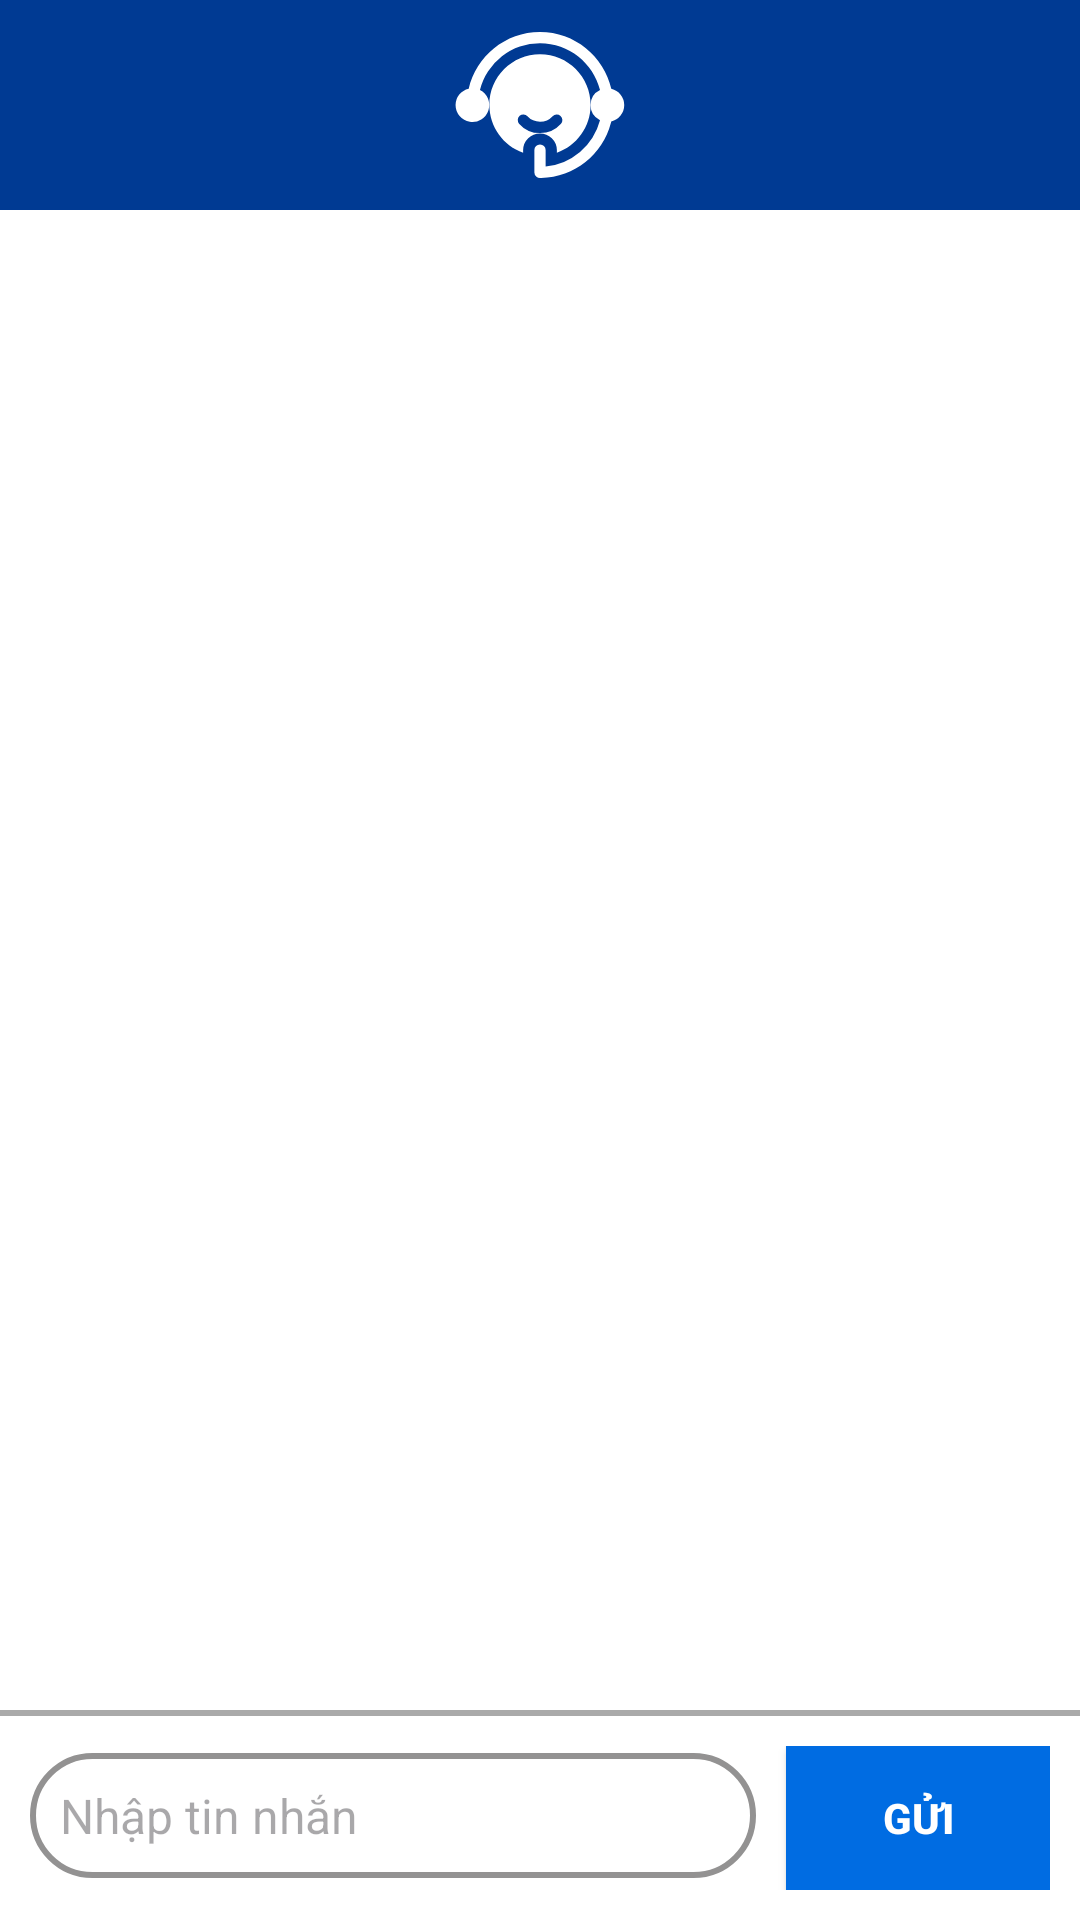

This screen was rendered from an Android layout file. Write that file and the resources it references.
<!-- AndroidManifest.xml: application theme Base.Theme.BookingApp -->
<!-- res/layout/contact_layout.xml -->
<?xml version="1.0" encoding="utf-8"?>
<RelativeLayout xmlns:android="http://schemas.android.com/apk/res/android"
    android:layout_width="match_parent"
    android:layout_height="match_parent"
    android:background="@color/white"
    android:orientation="vertical">

    
    <RelativeLayout
        android:id="@+id/messageHeader"
        android:layout_width="match_parent"
        android:layout_height="70dp"
        android:background="#003A93"
        android:orientation="horizontal">

        <ImageButton
            android:id="@+id/btnRollback1"
            android:layout_width="wrap_content"
            android:layout_height="wrap_content"
            android:layout_centerVertical="true"
            android:layout_marginLeft="20dp"
            android:background="#003A93"
            android:src="@drawable/ic_arrow_back2" />

        <LinearLayout
            android:layout_width="wrap_content"
            android:layout_height="wrap_content"
            android:layout_centerHorizontal="true"
            android:layout_centerVertical="true"
            android:orientation="vertical">
            <ImageView
                android:layout_width="60dp"
                android:layout_height="60dp"
                android:src="@drawable/ic_customer_service" />
        </LinearLayout>
    </RelativeLayout>

    <androidx.recyclerview.widget.RecyclerView
        android:id="@+id/recyclerViewMessages"
        android:layout_width="match_parent"
        android:layout_height="0dp"
        android:layout_above="@id/footerLayout1"
        android:layout_below="@id/messageHeader"
        android:padding="10dp"
        android:scrollbars="vertical" />

    <RelativeLayout
        android:id="@+id/footerLayout1"
        android:layout_width="match_parent"
        android:layout_height="wrap_content"
        android:layout_alignParentBottom="true">

        <LinearLayout
            android:id="@+id/messageFooter"
            android:layout_width="match_parent"
            android:layout_height="wrap_content"
            android:orientation="vertical">

            <View
                android:layout_width="match_parent"
                android:layout_height="2dp"
                android:layout_marginTop="10dp"
                android:background="@android:color/darker_gray" />

            <LinearLayout
                android:layout_width="match_parent"
                android:layout_height="wrap_content"
                android:orientation="horizontal"
                android:padding="10dp">

                <EditText
                    android:id="@+id/editTextMessage"
                    android:layout_width="0dp"
                    android:layout_height="wrap_content"
                    android:layout_weight="1"
                    android:background="@drawable/custom_box_border2"
                    android:hint="Nhập tin nhắn"
                    android:padding="10dp"
                    android:textColor="@android:color/black"
                    android:textSize="16sp" />

                <Button
                    android:id="@+id/btnSendMessage"
                    android:layout_width="wrap_content"
                    android:layout_height="wrap_content"
                    android:layout_marginLeft="10dp"
                    android:background="@drawable/custom_button"
                    android:padding="10dp"
                    android:text="Gửi"
                    android:textColor="@android:color/white"
                    android:textStyle="bold"
                    android:theme="@style/Theme.BookingApp2" />
            </LinearLayout>
        </LinearLayout>
    </RelativeLayout>
</RelativeLayout>
<!-- resources referenced by this layout -->
<resources>
  <color name="white">#FFFFFFFF</color>
  <!-- drawable custom_box_border2 (drawable) -->
  <?xml version="1.0" encoding="utf-8"?>
  <shape xmlns:android="http://schemas.android.com/apk/res/android">
      <solid android:color="@color/white" />
      <stroke
          android:width="2dp"
          android:color="#939292" />
      <corners
          android:radius="20dp"/>
  </shape>
  <!-- drawable custom_button (drawable) -->
  <?xml version="1.0" encoding="utf-8"?>
  <shape xmlns:android="http://schemas.android.com/apk/res/android">
      <solid android:color="#006CE2" />
  </shape>
  <!-- drawable ic_customer_service (drawable) -->
  <vector xmlns:android="http://schemas.android.com/apk/res/android" android:height="60dp" android:viewportHeight="32" android:viewportWidth="32" android:width="60dp">
        
      <path android:fillColor="#ffffff" android:fillType="evenOdd" android:pathData="M13,24.487v-0.482a3.001,3.001 0,0 1,6 0v0.482c3.494,-1.236 6,-4.571 6,-8.487 0,-4.967 -4.033,-9 -9,-9s-9,4.033 -9,9c0,3.916 2.506,7.251 6,8.487ZM18.247,18a2.994,2.994 0,0 1,-4.477 -0.015,1.001 1.001,0 0,0 -1.497,1.327 4.992,4.992 0,0 0,3.742 1.685,4.986 4.986,0 0,0 3.719,-1.66A1,1 0,0 0,18.247 18Z" android:strokeLineJoin="round"/>
        
      <path android:fillColor="#ffffff" android:fillType="evenOdd" android:pathData="M3.328,13.091A2.996,2.996 0,0 0,0.99 16.012a2.995,2.995 0,1 0,4.336 -2.676A11.005,11.005 0,0 1,16 5.017c5.147,0 9.473,3.536 10.671,8.305a2.994,2.994 0,0 0,-0.007 5.378l-0.013,0.049A11.01,11.01 0,0 1,17 26.931v-2.926a1,1 0,0 0,-2 0v3.99a1,1 0,0 0,1.205 0.979c5.959,-0.092 10.95,-4.196 12.382,-9.723 0.028,-0.107 0.054,-0.215 0.079,-0.323a2.995,2.995 0,0 0,0.008 -5.829C27.354,7.329 22.178,3.017 16,3.017c-6.175,0 -11.349,4.308 -12.672,10.074Z" android:strokeLineJoin="round"/>
      
  </vector>
  <style name="Theme.BookingApp2" parent="Theme.Material3.DayNight.NoActionBar">
          <item name="colorPrimary">#006CE3</item>
          <item name="colorPrimaryVariant">#006CE3</item>
          <item name="colorSecondary">#006CE3</item>
      </style>
  <style name="Base.Theme.BookingApp" parent="Theme.Material3.DayNight.NoActionBar">
          <item name="colorPrimary">#003A93</item>
          <item name="colorPrimaryVariant">#003A93</item>
          <item name="colorSecondary">#003A93</item>
      </style>
</resources>
